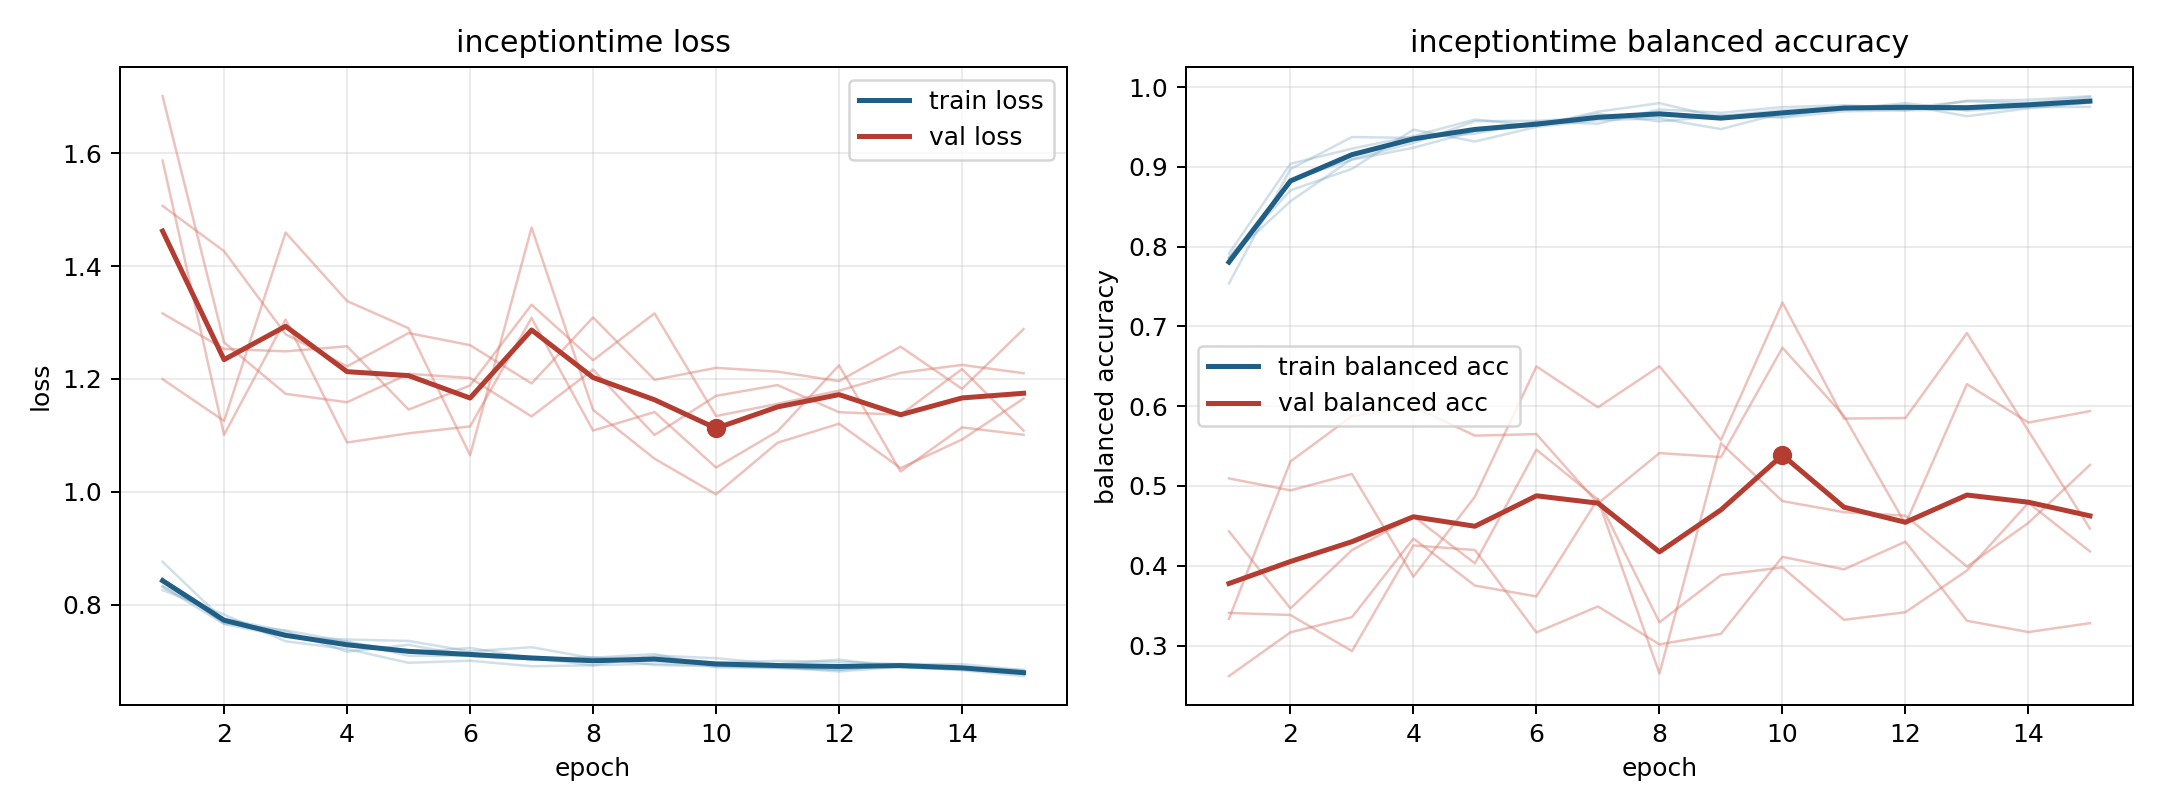

Values plotted in this chart, from the file beside it:
model, fold, epoch, train_loss, train_balanced_accuracy, val_loss, val_balanced_accuracy
inceptiontime, 1, 1, 0.8327, 0.7867, 1.587, 0.3335
inceptiontime, 1, 2, 0.7756, 0.8706, 1.101, 0.5307
inceptiontime, 1, 3, 0.7531, 0.8976, 1.305, 0.5877
inceptiontime, 1, 4, 0.7169, 0.9467, 1.087, 0.5992
inceptiontime, 1, 5, 0.729, 0.9318, 1.104, 0.5631
inceptiontime, 1, 6, 0.7091, 0.9501, 1.116, 0.565
inceptiontime, 1, 7, 0.7034, 0.9586, 1.308, 0.4782
inceptiontime, 1, 8, 0.7061, 0.9606, 1.108, 0.5413
inceptiontime, 1, 9, 0.7127, 0.9474, 1.141, 0.5362
inceptiontime, 1, 10, 0.6892, 0.9674, 1.043, 0.6734
inceptiontime, 1, 11, 0.6877, 0.9718, 1.107, 0.5878
inceptiontime, 1, 12, 0.6855, 0.98, 1.224, 0.4524
inceptiontime, 1, 13, 0.6927, 0.9705, 1.036, 0.6276
inceptiontime, 1, 14, 0.6884, 0.9749, 1.114, 0.5795
inceptiontime, 1, 15, 0.6842, 0.9752, 1.101, 0.5939
inceptiontime, 2, 1, 0.8457, 0.7914, 1.316, 0.3409
inceptiontime, 2, 2, 0.7666, 0.9039, 1.253, 0.3383
inceptiontime, 2, 3, 0.7545, 0.9229, 1.249, 0.293
inceptiontime, 2, 4, 0.7346, 0.9385, 1.258, 0.4255
inceptiontime, 2, 5, 0.7155, 0.9594, 1.146, 0.4197
inceptiontime, 2, 6, 0.7234, 0.9514, 1.188, 0.3164
inceptiontime, 2, 7, 0.706, 0.9692, 1.331, 0.349
inceptiontime, 2, 8, 0.6927, 0.9799, 1.233, 0.3015
inceptiontime, 2, 9, 0.71, 0.9616, 1.316, 0.3147
inceptiontime, 2, 10, 0.7053, 0.9632, 1.134, 0.4112
inceptiontime, 2, 11, 0.6948, 0.975, 1.156, 0.3955
inceptiontime, 2, 12, 0.7027, 0.9708, 1.179, 0.4303
inceptiontime, 2, 13, 0.6891, 0.983, 1.211, 0.3311
inceptiontime, 2, 14, 0.6852, 0.984, 1.225, 0.3169
inceptiontime, 2, 15, 0.6783, 0.9886, 1.21, 0.3281
inceptiontime, 3, 1, 0.8762, 0.7539, 1.2, 0.5095
inceptiontime, 3, 2, 0.7715, 0.8972, 1.126, 0.4945
inceptiontime, 3, 3, 0.7431, 0.9374, 1.459, 0.5151
inceptiontime, 3, 4, 0.7384, 0.9363, 1.338, 0.3864
inceptiontime, 3, 5, 0.7358, 0.9416, 1.29, 0.4867
inceptiontime, 3, 6, 0.7174, 0.9568, 1.065, 0.6499
inceptiontime, 3, 7, 0.7247, 0.9541, 1.468, 0.5986
inceptiontime, 3, 8, 0.7052, 0.9719, 1.145, 0.6501
inceptiontime, 3, 9, 0.7068, 0.9678, 1.059, 0.5576
inceptiontime, 3, 10, 0.6976, 0.9749, 0.9955, 0.73
inceptiontime, 3, 11, 0.7005, 0.9772, 1.087, 0.5845
inceptiontime, 3, 12, 0.6989, 0.9738, 1.121, 0.5852
inceptiontime, 3, 13, 0.6949, 0.9822, 1.042, 0.6918
inceptiontime, 3, 14, 0.6947, 0.9803, 1.093, 0.5691
inceptiontime, 3, 15, 0.6843, 0.9875, 1.165, 0.4465
inceptiontime, 4, 1, 0.8323, 0.7852, 1.507, 0.2617
inceptiontime, 4, 2, 0.766, 0.8833, 1.426, 0.3166
inceptiontime, 4, 3, 0.7435, 0.9089, 1.279, 0.3356
inceptiontime, 4, 4, 0.7337, 0.924, 1.222, 0.4341
inceptiontime, 4, 5, 0.7097, 0.9447, 1.281, 0.3752
inceptiontime, 4, 6, 0.7092, 0.9519, 1.26, 0.3616
inceptiontime, 4, 7, 0.7035, 0.9665, 1.192, 0.4838
inceptiontime, 4, 8, 0.7072, 0.957, 1.309, 0.3292
inceptiontime, 4, 9, 0.6931, 0.9638, 1.198, 0.3884
inceptiontime, 4, 10, 0.6911, 0.971, 1.22, 0.398
inceptiontime, 4, 11, 0.6896, 0.9751, 1.213, 0.3322
inceptiontime, 4, 12, 0.6843, 0.9775, 1.196, 0.3418
inceptiontime, 4, 13, 0.6943, 0.9635, 1.257, 0.394
inceptiontime, 4, 14, 0.6886, 0.9734, 1.182, 0.4789
inceptiontime, 4, 15, 0.6779, 0.9805, 1.288, 0.418
... 15 more rows
